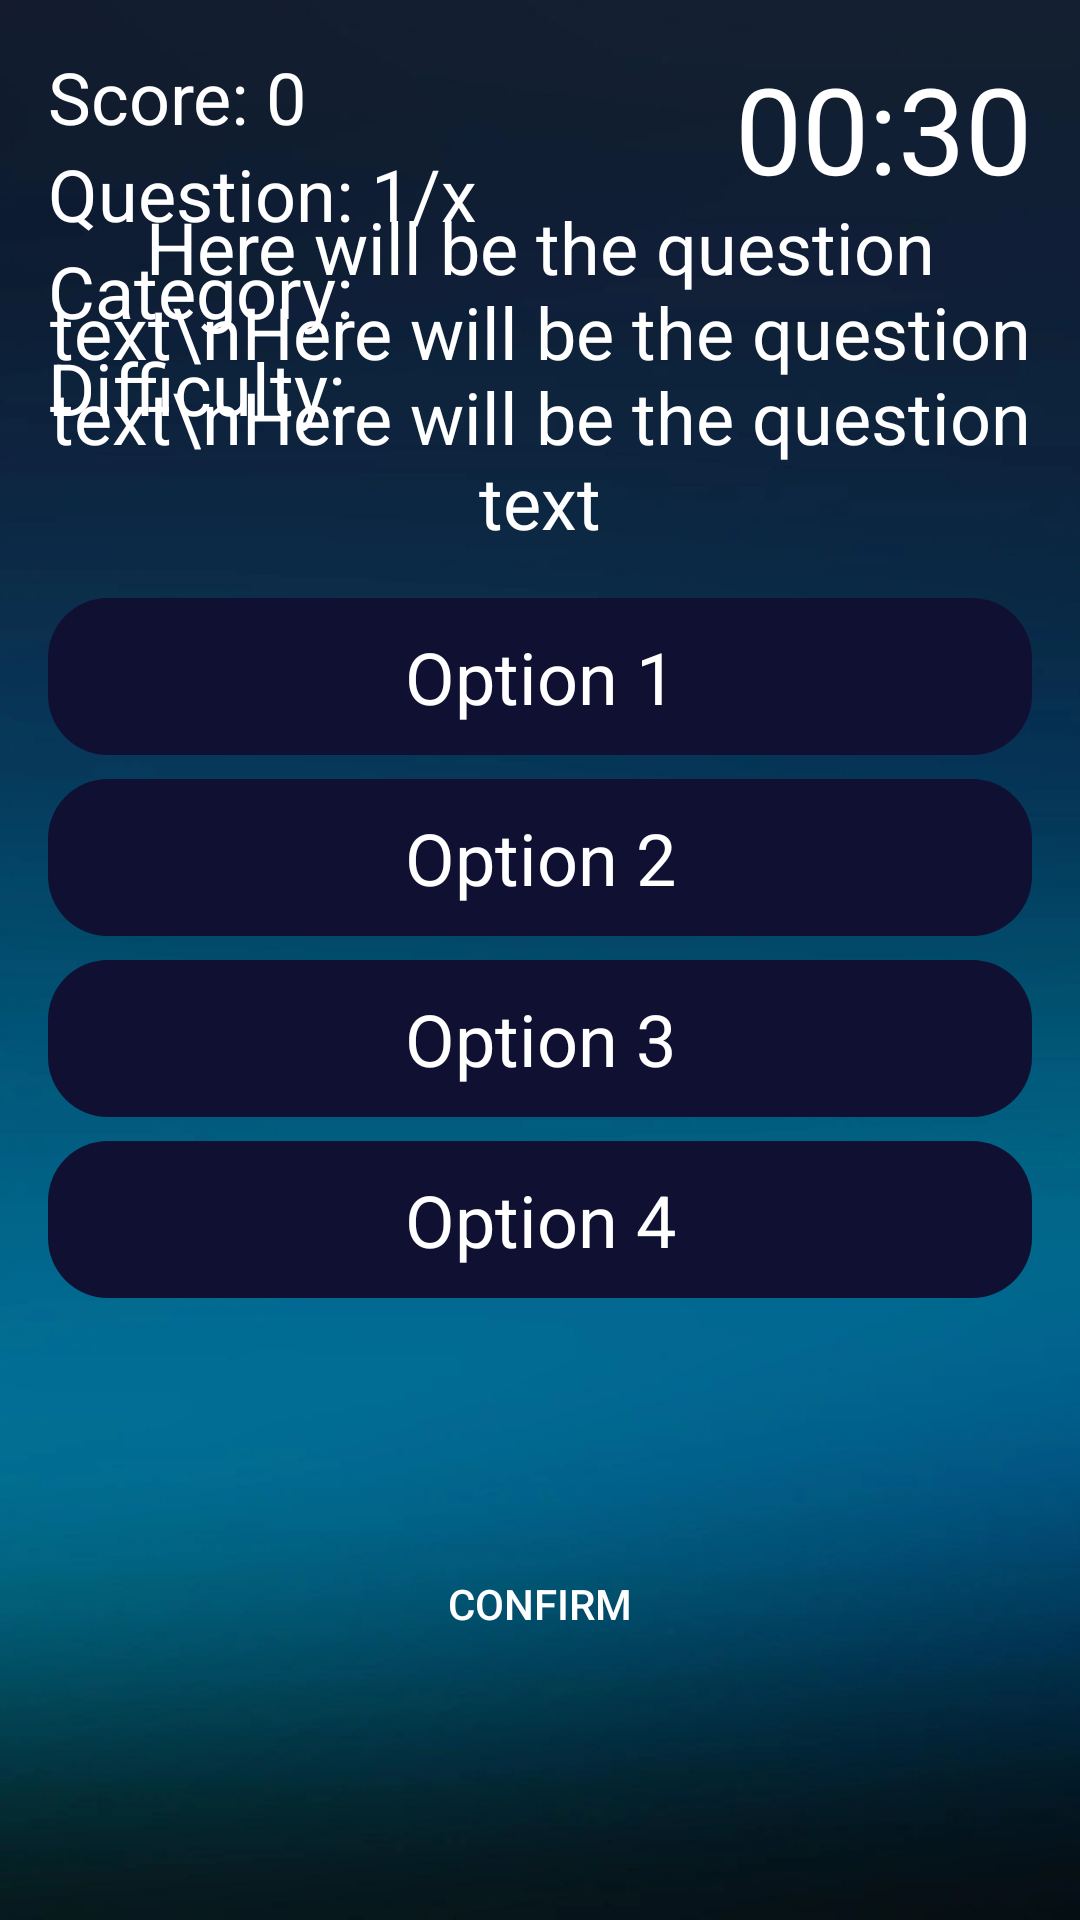

Produce the Android XML layout that renders to this screen, including the resource entries it uses.
<!-- AndroidManifest.xml: application theme Theme.Quizz -->
<!-- res/layout/activity_quiz.xml -->
<?xml version="1.0" encoding="utf-8"?>
<RelativeLayout xmlns:android="http://schemas.android.com/apk/res/android"
    xmlns:app="http://schemas.android.com/apk/res-auto"
    xmlns:tools="http://schemas.android.com/tools"
    android:layout_width="match_parent"
    android:layout_height="match_parent"
    android:background="@drawable/background"
    android:padding="16dp"
    tools:context=".QuizActivity">

    <TextView
        android:id="@+id/text_view_score"
        android:layout_width="wrap_content"
        android:layout_height="wrap_content"
        android:freezesText="true"
        android:text="Score: 0"
        android:textColor="@color/white"
        android:textSize="24sp" />

    <TextView
        android:id="@+id/text_view_question_count"
        android:layout_width="wrap_content"
        android:layout_height="wrap_content"
        android:layout_below="@id/text_view_score"
        android:freezesText="true"
        android:text="Question: 1/x"
        android:textColor="@color/white"
        android:textSize="24sp" />
    <TextView
        android:id="@+id/text_view_category"
        android:layout_width="wrap_content"
        android:layout_height="wrap_content"
        android:layout_below="@id/text_view_question_count"
        android:freezesText="true"
        android:text="Category: "
        android:textColor="@color/white"
        android:textSize="24sp" />
    <TextView
        android:id="@+id/text_view_difficulty"
        android:layout_width="wrap_content"
        android:layout_height="wrap_content"
        android:layout_below="@id/text_view_category"
        android:freezesText="true"
        android:text="Difficulty: "
        android:textColor="@color/white"
        android:textSize="24sp" />

    <TextView
        android:id="@+id/text_view_countdown"
        android:layout_width="wrap_content"
        android:layout_height="wrap_content"
        android:layout_alignParentEnd="true"
        android:freezesText="true"
        android:text="00:30"
        android:textColor="@color/white"
        android:textSize="40sp" />


    <TextView
        android:id="@+id/text_view_question"
        android:layout_width="match_parent"
        android:layout_height="wrap_content"
        android:layout_above="@id/radio_group"
        android:layout_marginBottom="16dp"

        android:freezesText="true"
        android:text="Here will be the question text\nHere will be the question text\nHere will be the question text"
        android:textAlignment="center"
        android:textColor="@color/white"
        android:textSize="24sp" />


    <RadioGroup
        android:id="@+id/radio_group"
        android:layout_width="match_parent"
        android:layout_height="wrap_content"
        android:layout_centerVertical="true">

        <RadioButton
            android:id="@+id/radio_button1"
            android:layout_width="match_parent"
            android:layout_height="wrap_content"
            android:background="@drawable/bg_radio_button"
            android:button="@null"
            android:buttonTint="#0E0E0E"
            android:freezesText="true"
            android:text="Option 1"
            android:textAlignment="center"
            android:textSize="24sp"
            android:paddingLeft="12dp"
            android:paddingBottom="10dp"
            android:paddingTop="10dp"
            android:layout_marginBottom="8dp"
            android:paddingRight="12dp"
            android:textColor="#FFFFFF"/>


        <RadioButton
            android:id="@+id/radio_button2"
            android:layout_width="match_parent"
            android:layout_height="wrap_content"
            android:background="@drawable/bg_radio_button"
            android:button="@null"
            android:buttonTint="#121111"
            android:freezesText="true"
            android:text="Option 2"
            android:textAlignment="center"
            android:textSize="24sp"
            android:paddingLeft="12dp"
            android:paddingBottom="10dp"
            android:paddingTop="10dp"
            android:layout_marginBottom="8dp"
            android:paddingRight="12dp"
            android:textColor="#FFFFFF"/>


        <RadioButton
            android:id="@+id/radio_button3"
            android:layout_width="match_parent"
            android:layout_height="wrap_content"
            android:background="@drawable/bg_radio_button"
            android:button="@null"
            android:buttonTint="#121010"
            android:freezesText="true"
            android:text="Option 3"
            android:textAlignment="center"
            android:textSize="24sp"
            android:paddingLeft="12dp"
            android:paddingBottom="10dp"
            android:paddingTop="10dp"
            android:layout_marginBottom="8dp"
            android:paddingRight="12dp"
            android:textColor="#FFFFFF"/>


        <RadioButton
            android:id="@+id/radio_button4"
            android:layout_width="match_parent"
            android:layout_height="wrap_content"
            android:background="@drawable/bg_radio_button"
            android:button="@null"
            android:buttonTint="#131212"
            android:freezesText="true"
            android:text="Option 4"
            android:textAlignment="center"
            android:textSize="24sp"
            android:paddingLeft="12dp"
            android:paddingBottom="10dp"
            android:paddingTop="10dp"
            android:layout_marginBottom="8dp"
            android:paddingRight="12dp"
            android:textColor="#FFFFFF"/>


    </RadioGroup>


    <androidx.appcompat.widget.AppCompatButton
        android:id="@+id/button_confirm_next"
        android:layout_width="match_parent"
        android:layout_height="wrap_content"
        android:layout_below="@id/radio_group"
        android:layout_centerInParent="true"
        android:layout_marginStart="20dp"
        android:layout_marginTop="70dp"
        android:layout_marginEnd="20dp"
        android:background="@drawable/round_back_blue1000"
        android:freezesText="true"
        android:text="Confirm"
        android:textColor="#FFFFFF" />


</RelativeLayout>
<!-- resources referenced by this layout -->
<resources>
  <color name="white">#FFFFFFFF</color>
  <!-- drawable background: jpg bitmap (drawable, 67451 bytes) -->
  <!-- drawable bg_radio_button (drawable) -->
  <?xml version="1.0" encoding="utf-8"?>
  <selector xmlns:android="http://schemas.android.com/apk/res/android">
      <item android:state_checked="true">
          <shape android:layout_width="wrap_content" android:shape="rectangle">
              <solid android:color="@color/dark_blue" />
              <stroke android:width="1dp" android:color="@color/white" />
              <corners android:radius="20dp" />
          </shape>
      </item>
  
      <item android:state_checked="false">
          <shape android:shape="rectangle">
              <solid android:color="@color/dark_blue"/>
              <corners android:radius="20dp"/>
          </shape>
      </item>
  
  
  </selector>
  <style name="Theme.Quizz" parent="Theme.MaterialComponents.DayNight.NoActionBar">
          
          <item name="colorPrimary">@color/purple_500</item>
          <item name="colorPrimaryVariant">@color/dark_blue</item>
          <item name="colorOnPrimary">@color/white</item>
          
          <item name="colorSecondary">@color/teal_200</item>
          <item name="colorSecondaryVariant">@color/teal_700</item>
          <item name="colorOnSecondary">@color/black</item>
          
          <item name="android:statusBarColor" tools:targetApi="l">?attr/colorPrimaryVariant</item>
          
      </style>
  <color name="dark_blue">#101132</color>
  <color name="purple_500">#FF6200EE</color>
  <color name="teal_200">#FF03DAC5</color>
  <color name="teal_700">#FF018786</color>
  <color name="black">#FF000000</color>
</resources>
